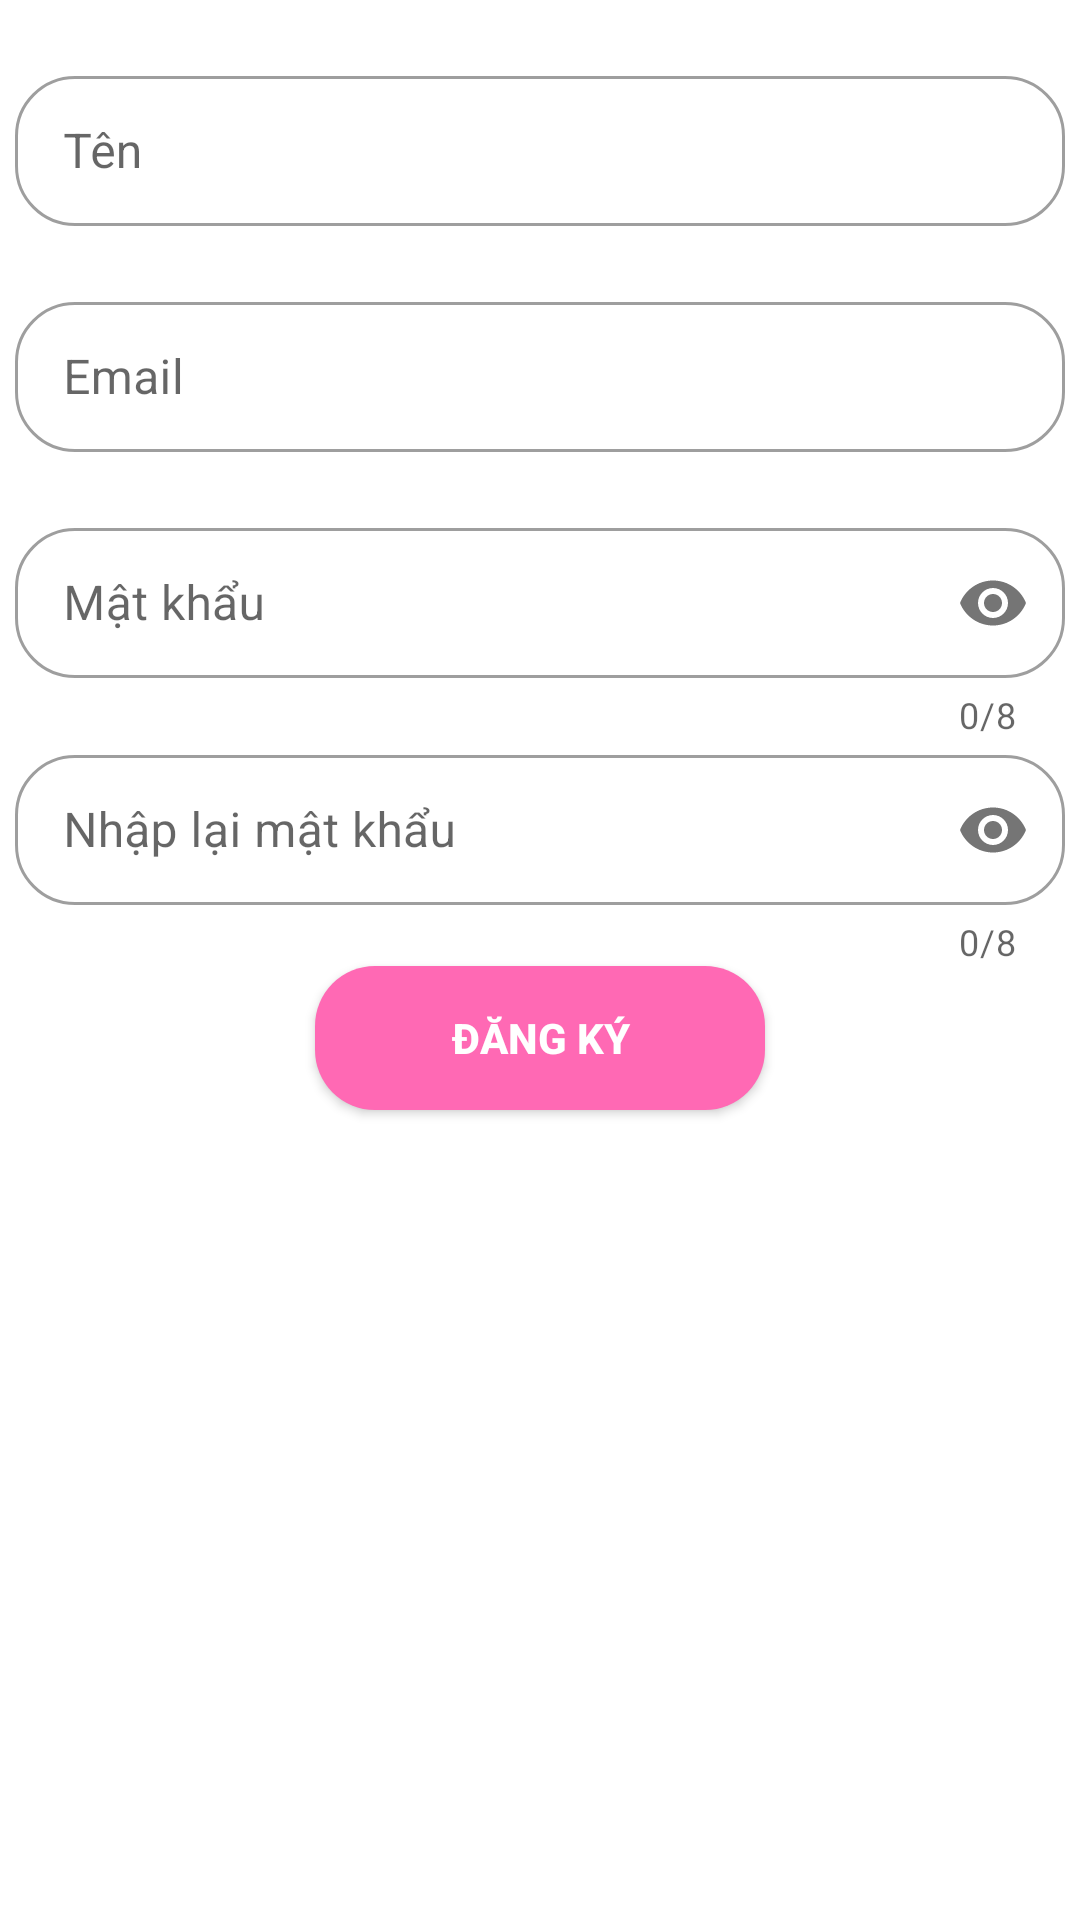

Produce the Android XML layout that renders to this screen, including the resource entries it uses.
<!-- AndroidManifest.xml: application theme Theme.AppCommicBook -->
<!-- res/layout/fragment_signup.xml -->
<?xml version="1.0" encoding="utf-8"?>
<LinearLayout xmlns:android="http://schemas.android.com/apk/res/android"
    android:orientation="vertical"
    xmlns:tools="http://schemas.android.com/tools"
    android:layout_width="match_parent"
    android:layout_height="match_parent"
    xmlns:app="http://schemas.android.com/apk/res-auto"
    tools:context=".signupFragment">

    
    <com.google.android.material.textfield.TextInputLayout
        android:layout_marginTop="20dp"
        app:boxCornerRadiusBottomEnd="20dp"
        app:boxCornerRadiusBottomStart="20dp"
        app:boxCornerRadiusTopEnd="20dp"
        app:boxCornerRadiusTopStart="20dp"
        android:layout_gravity="center_horizontal"
        android:id="@+id/textField"
        android:layout_width="350dp"
        android:layout_height="wrap_content"
        android:hint="Tên"
        style="@style/Widget.MaterialComponents.TextInputLayout.OutlinedBox">

        <com.google.android.material.textfield.TextInputEditText
            android:id="@+id/SuName"
            android:layout_width="match_parent"
            android:layout_height="50dp"
            />
    </com.google.android.material.textfield.TextInputLayout>


    <com.google.android.material.textfield.TextInputLayout
        app:boxCornerRadiusBottomEnd="20dp"
        app:boxCornerRadiusBottomStart="20dp"
        app:boxCornerRadiusTopEnd="20dp"
        app:boxCornerRadiusTopStart="20dp"
        android:layout_marginTop="20dp"
        android:layout_gravity="center_horizontal"
        android:id="@+id/textField2"
        android:layout_width="350dp"
        android:layout_height="wrap_content"
        android:hint="Email"
        style="@style/Widget.MaterialComponents.TextInputLayout.OutlinedBox">

        <com.google.android.material.textfield.TextInputEditText
            android:inputType="textEmailAddress"
            android:id="@+id/SuEmail"
            android:layout_width="match_parent"
            android:layout_height="50dp" />

    </com.google.android.material.textfield.TextInputLayout>

    <com.google.android.material.textfield.TextInputLayout
        android:layout_marginTop="20dp"
        android:layout_gravity="center_horizontal"
        android:id="@+id/textField3"
        android:layout_width="350dp"
        android:layout_height="wrap_content"
        android:hint="Mật khẩu"
        app:boxCornerRadiusTopStart="20dp"
        app:boxCornerRadiusTopEnd="20dp"
        app:boxCornerRadiusBottomEnd="20dp"
        app:boxCornerRadiusBottomStart="20dp"
        app:counterEnabled="true"

        app:passwordToggleEnabled="true"
        app:counterMaxLength="8"
        app:errorEnabled="true"
        style="@style/Widget.MaterialComponents.TextInputLayout.OutlinedBox"
        >

        <com.google.android.material.textfield.TextInputEditText
            android:id="@+id/SuPass"
            android:layout_width="match_parent"
            android:layout_height="50dp"
            android:inputType="textPassword" />

    </com.google.android.material.textfield.TextInputLayout>



    <com.google.android.material.textfield.TextInputLayout
        android:layout_gravity="center_horizontal"
        android:id="@+id/textField4"
        android:layout_width="350dp"
        android:layout_height="wrap_content"
        android:hint="Nhập lại mật khẩu"
        app:boxCornerRadiusTopStart="20dp"
        app:boxCornerRadiusTopEnd="20dp"
        app:boxCornerRadiusBottomEnd="20dp"
        app:boxCornerRadiusBottomStart="20dp"
        app:counterEnabled="true"
        app:passwordToggleEnabled="true"
        app:counterMaxLength="8"
        app:errorEnabled="true"
        style="@style/Widget.MaterialComponents.TextInputLayout.OutlinedBox"
        >

        <com.google.android.material.textfield.TextInputEditText
            android:id="@+id/SuComfirmPass"
            android:layout_width="match_parent"
            android:layout_height="50dp"
            android:inputType="textPassword" />

    </com.google.android.material.textfield.TextInputLayout>

    <androidx.appcompat.widget.AppCompatButton
        android:id="@+id/SuBtn"
        android:layout_width="150dp"
        android:layout_height="wrap_content"
        android:layout_gravity="center_horizontal"
        android:background="@drawable/custom_buttonlogin_fragment"
        android:text="Đăng ký"
        android:textColor="@color/white"
        android:textStyle="bold" />


</LinearLayout>
<!-- resources referenced by this layout -->
<resources>
  <color name="white">#FFFFFFFF</color>
  <!-- drawable custom_buttonlogin_fragment (drawable) -->
  <?xml version="1.0" encoding="utf-8"?>
  <layer-list xmlns:android="http://schemas.android.com/apk/res/android">
      <item >
          <shape>
              <corners android:radius="20dp"/>
              <solid android:color="@color/hot_pink"/>
          </shape>
      </item>
  </layer-list>
  <style name="Theme.AppCommicBook" parent="Theme.MaterialComponents.DayNight.NoActionBar">
          
          <item name="colorPrimary">@color/purple_500</item>
          <item name="colorPrimaryVariant">@color/purple_700</item>
          <item name="colorOnPrimary">@color/white</item>
          
          <item name="colorSecondary">@color/teal_200</item>
          <item name="colorSecondaryVariant">@color/teal_700</item>
          <item name="colorOnSecondary">@color/black</item>
          
          <item name="android:statusBarColor">?attr/colorPrimaryVariant</item>
          
      </style>
  <color name="hot_pink">#ff69b4</color>
  <color name="purple_500">#FF6200EE</color>
  <color name="purple_700">#FF3700B3</color>
  <color name="teal_200">#FF03DAC5</color>
  <color name="teal_700">#FF018786</color>
  <color name="black">#FF000000</color>
</resources>
